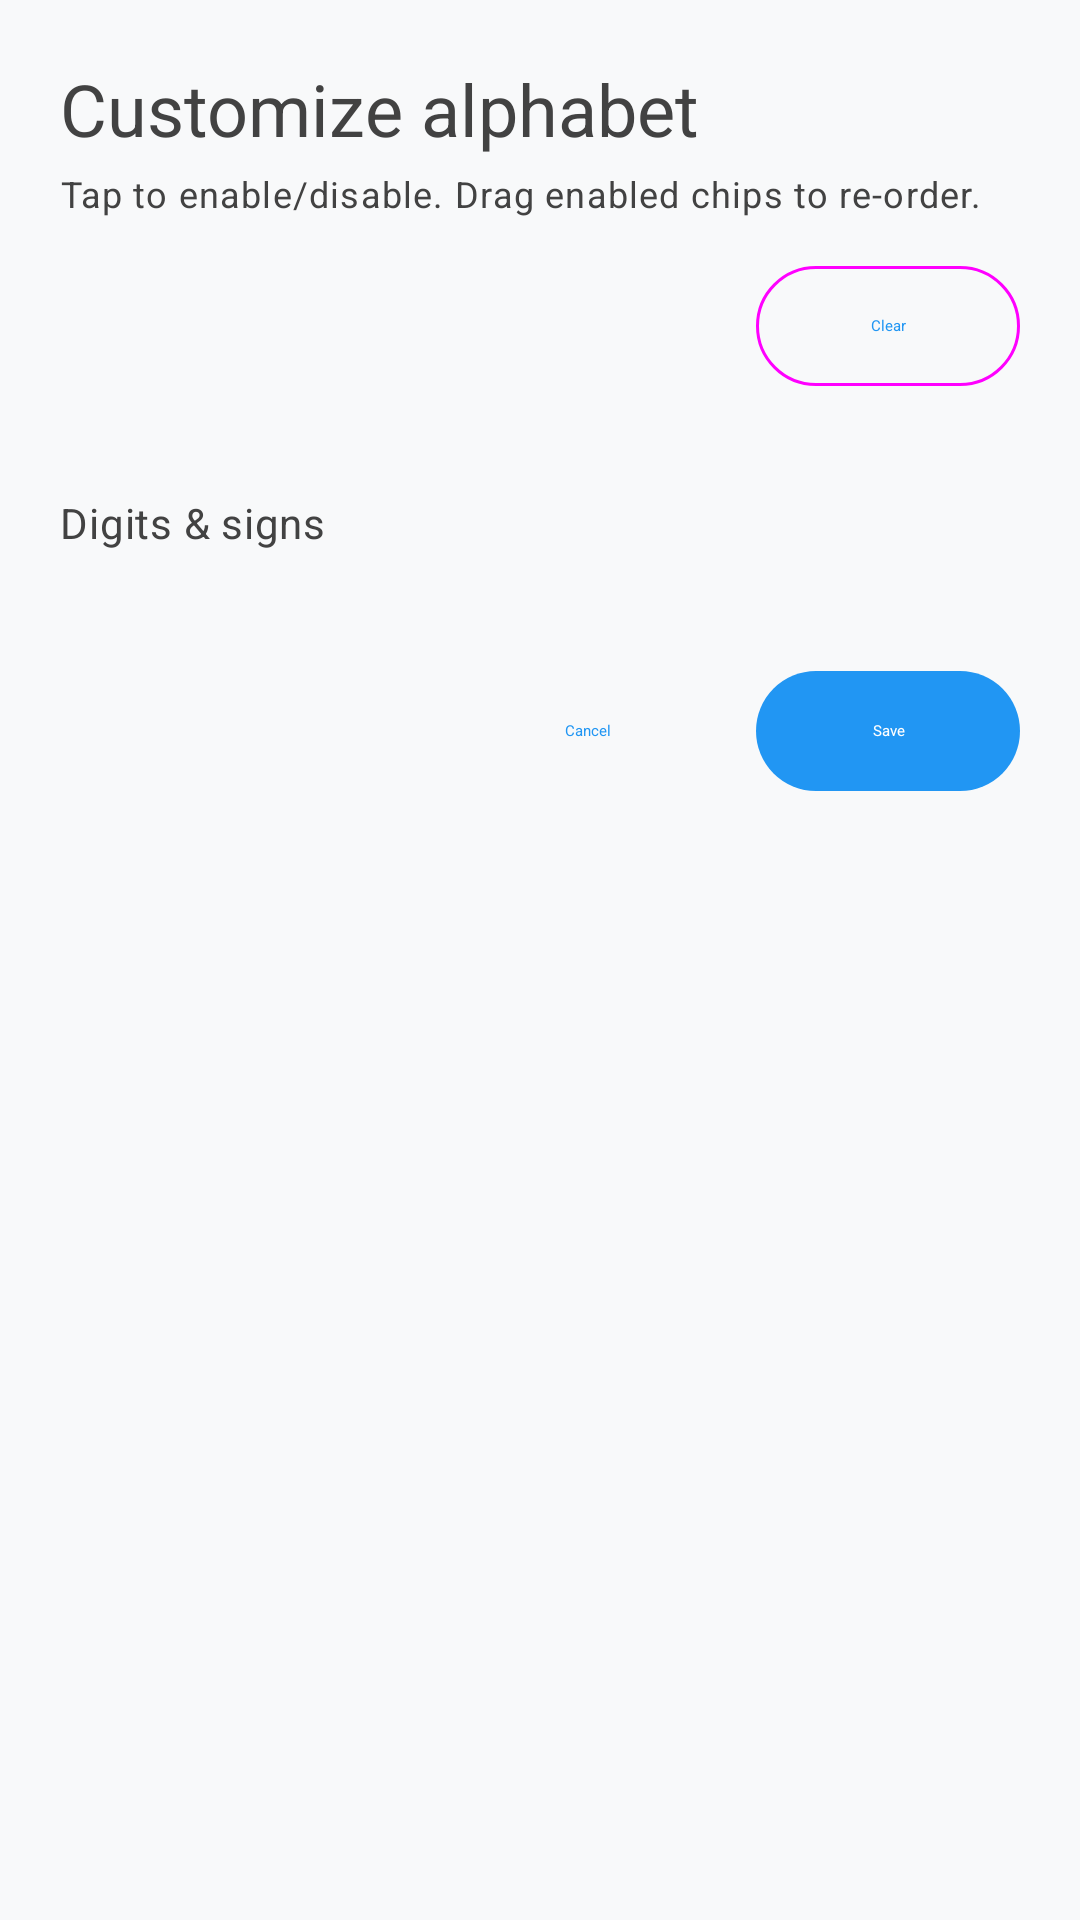

Here is an Android app screen rendered from its layout file. Give the layout XML and the strings, colors and styles it references.
<!-- AndroidManifest.xml: application theme Theme.QRSTrainer -->
<!-- res/layout/dialog_alphabet_editor.xml -->
<?xml version="1.0" encoding="utf-8"?>
<androidx.core.widget.NestedScrollView xmlns:android="http://schemas.android.com/apk/res/android"
    xmlns:app="http://schemas.android.com/apk/res-auto"
    android:layout_width="match_parent"
    android:layout_height="wrap_content"
    android:fillViewport="true">

    <LinearLayout
        android:layout_width="match_parent"
        android:layout_height="wrap_content"
        android:orientation="vertical"
        android:padding="20dp">

        <TextView
            android:id="@+id/textTitle"
            android:layout_width="match_parent"
            android:layout_height="wrap_content"
            android:text="Customize alphabet"
            android:textAppearance="@style/TextAppearance.Material3.HeadlineSmall"
            android:paddingBottom="4dp"/>

        <TextView
            android:layout_width="match_parent"
            android:layout_height="wrap_content"
            android:text="Tap to enable/disable. Drag enabled chips to re-order."
            android:textAppearance="@style/TextAppearance.Material3.BodySmall"
            android:paddingBottom="12dp"/>

        <LinearLayout
            android:layout_width="match_parent"
            android:layout_height="wrap_content"
            android:orientation="horizontal"
            android:gravity="end"
            android:layout_marginBottom="8dp">

            <com.google.android.material.button.MaterialButton
                android:id="@+id/buttonClearAlphabet"
                style="@style/Widget.Material3.Button.OutlinedButton"
                android:layout_width="wrap_content"
                android:layout_height="wrap_content"
                android:text="Clear"/>
        </LinearLayout>

        <androidx.recyclerview.widget.RecyclerView
            android:id="@+id/recyclerAlphabetGrid"
            android:layout_width="match_parent"
            android:layout_height="wrap_content"
            android:overScrollMode="never"
            android:clipToPadding="false"
            android:padding="4dp"
            android:layout_marginBottom="12dp"/>

        <TextView
            android:id="@+id/textDigitsAndSigns"
            android:layout_width="match_parent"
            android:layout_height="wrap_content"
            android:text="Digits &amp; signs"
            android:textAppearance="@style/TextAppearance.Material3.BodyMedium"
            android:paddingTop="4dp"
            android:paddingBottom="4dp"/>

        <androidx.recyclerview.widget.RecyclerView
            android:id="@+id/recyclerExtraCharsGrid"
            android:layout_width="match_parent"
            android:layout_height="wrap_content"
            android:overScrollMode="never"
            android:clipToPadding="false"
            android:padding="4dp"
            android:layout_marginBottom="8dp"/>

        <LinearLayout
            android:layout_width="match_parent"
            android:layout_height="wrap_content"
            android:orientation="horizontal"
            android:gravity="end"
            android:paddingTop="16dp">

            <com.google.android.material.button.MaterialButton
                android:id="@+id/buttonCancelAlphabet"
                style="@style/Widget.Material3.Button.TextButton"
                android:layout_width="wrap_content"
                android:layout_height="wrap_content"
                android:text="Cancel"/>

            <com.google.android.material.button.MaterialButton
                android:id="@+id/buttonSaveAlphabet"
                style="@style/Widget.Material3.Button"
                android:layout_width="wrap_content"
                android:layout_height="wrap_content"
                android:layout_marginStart="12dp"
                android:text="Save"/>
        </LinearLayout>
    </LinearLayout>

</androidx.core.widget.NestedScrollView>
<!-- resources referenced by this layout -->
<resources>
  <style name="Theme.QRSTrainer" parent="Theme.MaterialComponents.DayNight.NoActionBar">
          
          <item name="colorPrimary">@color/primary_blue</item>
          <item name="colorPrimaryVariant">@color/primary_blue_dark</item>
          <item name="colorOnPrimary">@color/white</item>
          
          <item name="colorSecondary">@color/secondary_purple</item>
          <item name="colorSecondaryVariant">@color/secondary_purple_dark</item>
          <item name="colorOnSecondary">@color/white</item>
          
          <item name="android:statusBarColor">@color/primary_blue_dark</item>
          
          <item name="android:colorBackground">@color/background_light</item>
          <item name="colorSurface">@color/surface_light</item>
          <item name="colorOnSurface">@color/grey_900</item>
          
          <item name="android:windowBackground">@color/background_light</item>
          <item name="android:navigationBarColor">@color/primary_blue_dark</item>
          
          
          <item name="android:textViewStyle">@style/ModernTextView</item>
          <item name="android:buttonStyle">@style/ModernButton</item>
          
          
          <item name="cornerRadius">12dp</item>
          <item name="shapeAppearanceSmallComponent">@style/ShapeAppearance.App.SmallComponent</item>
          <item name="shapeAppearanceMediumComponent">@style/ShapeAppearance.App.MediumComponent</item>
          <item name="shapeAppearanceLargeComponent">@style/ShapeAppearance.App.LargeComponent</item>
      </style>
  <color name="primary_blue">#2196F3</color>
  <color name="primary_blue_dark">#1976D2</color>
  <color name="white">#FFFFFF</color>
  <color name="secondary_purple">#9C27B0</color>
  <color name="secondary_purple_dark">#7B1FA2</color>
  <color name="background_light">#F8F9FA</color>
  <color name="surface_light">#FFFFFF</color>
  <color name="grey_900">#212121</color>
  <style name="ModernTextView" parent="Widget.AppCompat.TextView">
          <item name="android:textColor">@color/grey_800</item>
          <item name="android:fontFamily">sans-serif</item>
      </style>
  <style name="ModernButton" parent="Widget.MaterialComponents.Button">
          <item name="android:textColor">@color/white</item>
          <item name="backgroundTint">@color/button_primary</item>
          <item name="cornerRadius">12dp</item>
          <item name="android:elevation">3dp</item>
          <item name="android:stateListAnimator">@null</item>
          <item name="rippleColor">@color/button_primary_pressed</item>
      </style>
  <style name="ShapeAppearance.App.SmallComponent" parent="ShapeAppearance.MaterialComponents.SmallComponent">
          <item name="cornerFamily">rounded</item>
          <item name="cornerSize">8dp</item>
      </style>
  <style name="ShapeAppearance.App.MediumComponent" parent="ShapeAppearance.MaterialComponents.MediumComponent">
          <item name="cornerFamily">rounded</item>
          <item name="cornerSize">12dp</item>
      </style>
  <style name="ShapeAppearance.App.LargeComponent" parent="ShapeAppearance.MaterialComponents.LargeComponent">
          <item name="cornerFamily">rounded</item>
          <item name="cornerSize">16dp</item>
      </style>
  <color name="grey_800">#424242</color>
  <color name="button_primary">#2196F3</color>
  <color name="button_primary_pressed">#1976D2</color>
</resources>
